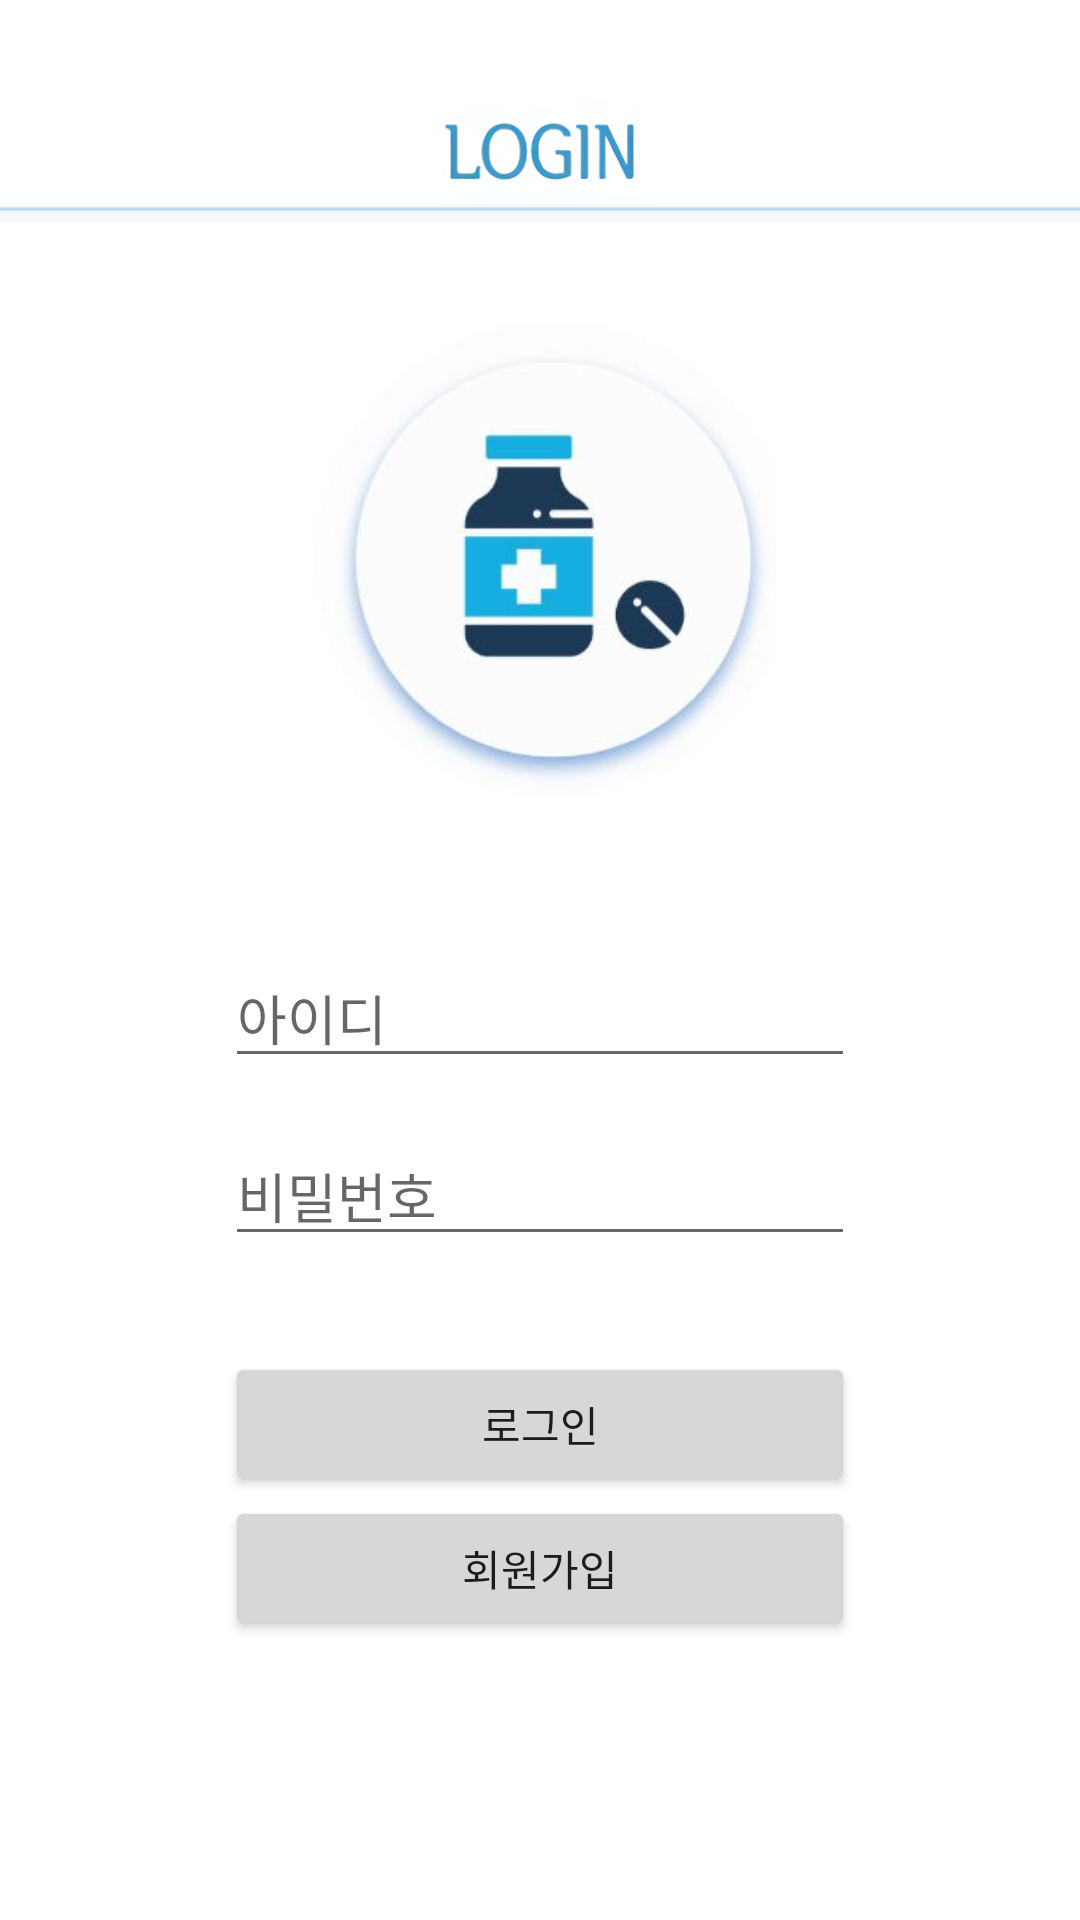

Here is an Android app screen rendered from its layout file. Give the layout XML and the strings, colors and styles it references.
<!-- AndroidManifest.xml: application theme AppTheme -->
<!-- res/layout/activity_login.xml -->
<?xml version="1.0" encoding="utf-8"?>
<androidx.constraintlayout.widget.ConstraintLayout
    xmlns:android="http://schemas.android.com/apk/res/android"
    xmlns:app="http://schemas.android.com/apk/res-auto"
    xmlns:tools="http://schemas.android.com/tools"
    android:layout_width="match_parent"
    android:layout_height="match_parent"
    tools:context=".LoginActivity"
    android:background="@color/white"
    >

    <EditText
        android:id="@+id/idText"
        android:layout_width="wrap_content"
        android:layout_height="wrap_content"
        android:layout_marginStart="8dp"
        android:layout_marginLeft="8dp"
        android:layout_marginTop="316dp"
        android:layout_marginEnd="8dp"
        android:layout_marginRight="8dp"
        android:ems="10"
        android:hint="아이디"
        android:inputType="textPersonName"
        app:layout_constraintEnd_toEndOf="parent"
        app:layout_constraintStart_toStartOf="parent"
        app:layout_constraintTop_toTopOf="parent"
        android:fontFamily="@font/netmarble"/>

    <EditText
        android:id="@+id/passwordText"
        android:layout_width="wrap_content"
        android:layout_height="wrap_content"
        android:layout_marginTop="16dp"
        android:ems="10"
        android:hint="비밀번호"
        android:inputType="textPassword"
        app:layout_constraintEnd_toEndOf="@+id/idText"
        app:layout_constraintHorizontal_bias="0.0"
        app:layout_constraintStart_toStartOf="@+id/idText"
        app:layout_constraintTop_toBottomOf="@+id/idText"
        android:fontFamily="@font/netmarble" />

    <Button
        android:id="@+id/loginButton"
        android:layout_width="0dp"
        android:layout_height="wrap_content"
        android:layout_marginTop="32dp"
        android:text="로그인"
        app:layout_constraintEnd_toEndOf="@+id/passwordText"
        app:layout_constraintHorizontal_bias="0.0"
        app:layout_constraintStart_toStartOf="@+id/passwordText"
        app:layout_constraintTop_toBottomOf="@+id/passwordText"
        android:fontFamily="@font/netmarble" />

    <Button
        android:id="@+id/registerButton"
        android:layout_width="0dp"
        android:layout_height="wrap_content"
        android:text="회원가입"
        app:layout_constraintEnd_toEndOf="@+id/loginButton"
        app:layout_constraintHorizontal_bias="0.0"
        app:layout_constraintStart_toStartOf="@+id/loginButton"
        app:layout_constraintTop_toBottomOf="@+id/loginButton"
        android:fontFamily="@font/netmarble"/>

    <ImageView
        android:id="@+id/imageView"
        android:layout_width="181dp"
        android:layout_height="162dp"
        app:layout_constraintBottom_toBottomOf="parent"
        app:layout_constraintEnd_toEndOf="parent"
        app:layout_constraintStart_toStartOf="parent"
        app:layout_constraintTop_toTopOf="parent"
        app:layout_constraintVertical_bias="0.216"
        app:srcCompat="@drawable/login_1" />

    <ImageView
        android:id="@+id/imageView3"
        android:layout_width="564dp"
        android:layout_height="74dp"
        app:layout_constraintBottom_toBottomOf="parent"
        app:layout_constraintEnd_toEndOf="parent"
        app:layout_constraintHorizontal_bias="0.503"
        app:layout_constraintStart_toStartOf="parent"
        app:layout_constraintTop_toTopOf="parent"
        app:layout_constraintVertical_bias="0.0"
        app:srcCompat="@drawable/login_6" />

</androidx.constraintlayout.widget.ConstraintLayout>
<!-- resources referenced by this layout -->
<resources>
  <color name="white">#FFFFFF</color>
  <!-- drawable login_1: jpg bitmap (drawable-v24, 14570 bytes) -->
  <!-- drawable login_6: png bitmap (drawable-v24, 17244 bytes) -->
  <style name="AppTheme" parent="Theme.AppCompat.Light.DarkActionBar">
          
          <item name="colorPrimary">@color/colorPrimary</item>
          <item name="colorPrimaryDark">@color/colorPrimaryDark</item>
          <item name="colorAccent">@color/colorAccent</item>
  
          <item name="windowActionBar">false</item>
          <item name="windowNoTitle">true</item>
      </style>
  <color name="colorPrimary">#2699FB</color>
  <color name="colorPrimaryDark">#2699FB</color>
  <color name="colorAccent">#03DAC5</color>
</resources>
